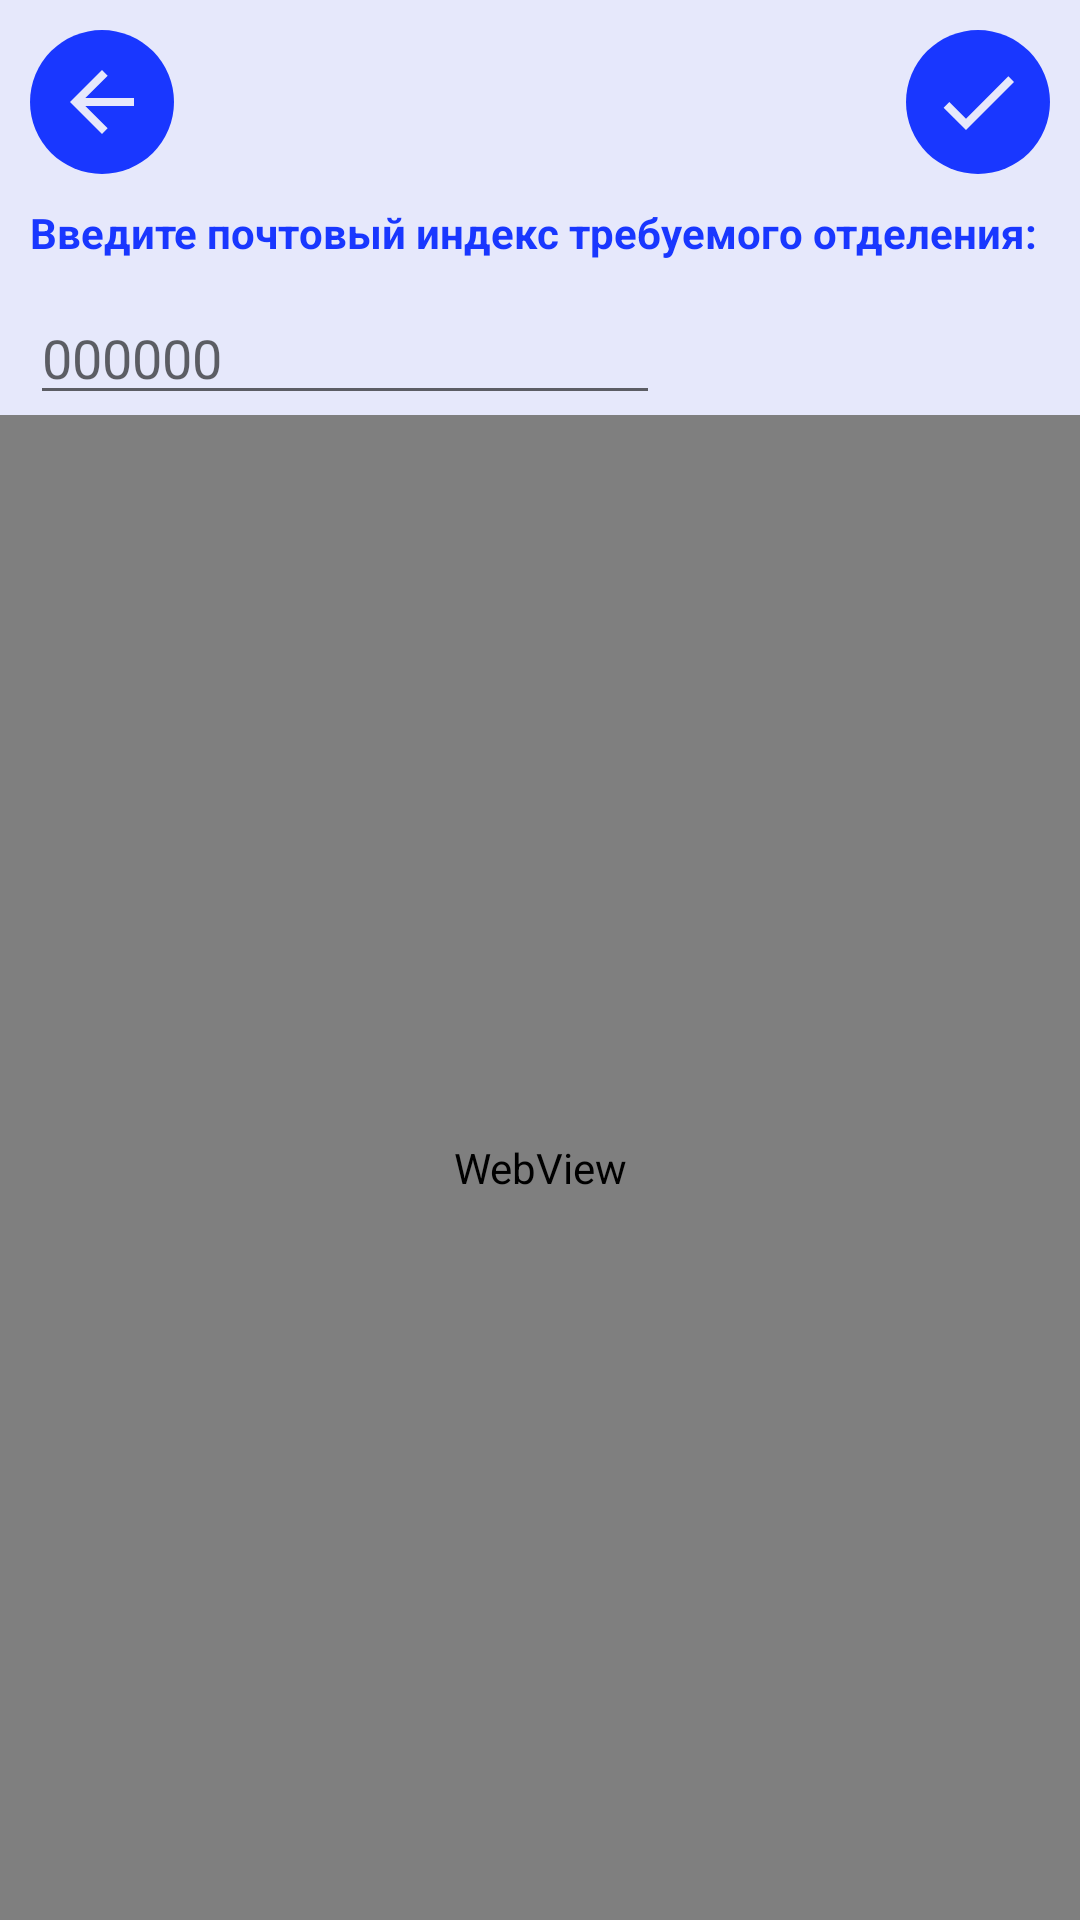

Layout XML and referenced resources for this Android screen:
<!-- AndroidManifest.xml: application theme AppThemePochta -->
<!-- res/layout/activity_search.xml -->
<?xml version="1.0" encoding="utf-8"?>
<androidx.constraintlayout.widget.ConstraintLayout xmlns:android="http://schemas.android.com/apk/res/android"
    xmlns:tools="http://schemas.android.com/tools"
    android:layout_width="match_parent"
    android:layout_height="match_parent"
    android:background="#E6E8FB"
    xmlns:app="http://schemas.android.com/apk/res-auto">

    <ImageButton
        android:id="@+id/buttonBack1"
        android:layout_width="48dp"
        android:layout_height="48dp"
        android:layout_marginStart="10dp"
        android:layout_marginTop="10dp"
        android:background="@drawable/circle_button"
        app:layout_constraintStart_toStartOf="parent"
        app:layout_constraintTop_toTopOf="parent"
        app:srcCompat="@drawable/arrow_icon_vector" />

    <ImageButton
        android:id="@+id/buttonCheck"
        android:layout_width="48dp"
        android:layout_height="48dp"
        android:layout_marginTop="10dp"
        android:layout_marginEnd="10dp"
        android:background="@drawable/circle_button"
        app:layout_constraintEnd_toEndOf="parent"
        app:layout_constraintHorizontal_bias="1.0"
        app:layout_constraintStart_toEndOf="@+id/buttonBack1"
        app:layout_constraintTop_toTopOf="parent"
        app:srcCompat="@drawable/check_icon_vector" />

    <TextView
        android:id="@+id/textView3"
        android:layout_width="wrap_content"
        android:layout_height="wrap_content"
        android:layout_marginStart="10dp"
        android:layout_marginTop="10dp"
        android:text="Введите почтовый индекс требуемого отделения:"
        android:textColor="#1937FF"
        android:textStyle="bold"
        app:layout_constraintStart_toStartOf="parent"
        app:layout_constraintTop_toBottomOf="@+id/buttonBack1" />

    <EditText
        android:id="@+id/editTextNumber"
        android:layout_width="wrap_content"
        android:layout_height="wrap_content"
        android:layout_marginStart="10dp"
        android:layout_marginTop="10dp"
        android:ems="10"
        android:inputType="number"
        android:hint="000000"
        android:maxLength="6"
        app:layout_constraintStart_toStartOf="parent"
        app:layout_constraintTop_toBottomOf="@+id/textView3" />

    <WebView
        android:id="@+id/webView2"
        android:layout_width="match_parent"
        android:layout_height="0dp"
        app:layout_constraintBottom_toBottomOf="parent"
        app:layout_constraintEnd_toEndOf="parent"
        app:layout_constraintStart_toStartOf="parent"
        app:layout_constraintTop_toBottomOf="@+id/editTextNumber" />

</androidx.constraintlayout.widget.ConstraintLayout>
<!-- resources referenced by this layout -->
<resources>
  <!-- drawable arrow_icon_vector (drawable) -->
  <vector android:autoMirrored="true" android:height="32dp"
      android:tint="#E6E8FB" android:viewportHeight="24"
      android:viewportWidth="24" android:width="32dp" xmlns:android="http://schemas.android.com/apk/res/android">
      <path android:fillColor="@android:color/white" android:pathData="M20,11H7.83l5.59,-5.59L12,4l-8,8 8,8 1.41,-1.41L7.83,13H20v-2z"/>
  </vector>
  <!-- drawable check_icon_vector (drawable) -->
  <vector android:height="32dp" android:tint="#E6E8FB"
      android:viewportHeight="24" android:viewportWidth="24"
      android:width="32dp" xmlns:android="http://schemas.android.com/apk/res/android">
      <path android:fillColor="@android:color/white" android:pathData="M9,16.17L4.83,12l-1.42,1.41L9,19 21,7l-1.41,-1.41z"/>
  </vector>
  <!-- drawable circle_button (drawable) -->
  <?xml version="1.0" encoding="utf-8"?>
  <shape xmlns:android="http://schemas.android.com/apk/res/android"
      android:shape="oval">
      <solid android:color="#1937FF"/>
      <size android:width="48dp" android:height="48dp"/>
  
  </shape>
  <style name="AppThemePochta" parent="Theme.AppCompat.Light.DarkActionBar">
          <item name="android:windowDrawsSystemBarBackgrounds">true</item>
          <item name="android:statusBarColor">#E6E8FB</item>
          <item name="android:windowBackground">#E6E8FB</item>
          <item name="android:windowLightStatusBar">true</item>
          <item name="windowActionBar">false</item>
          <item name="windowNoTitle">true</item>
      </style>
</resources>
